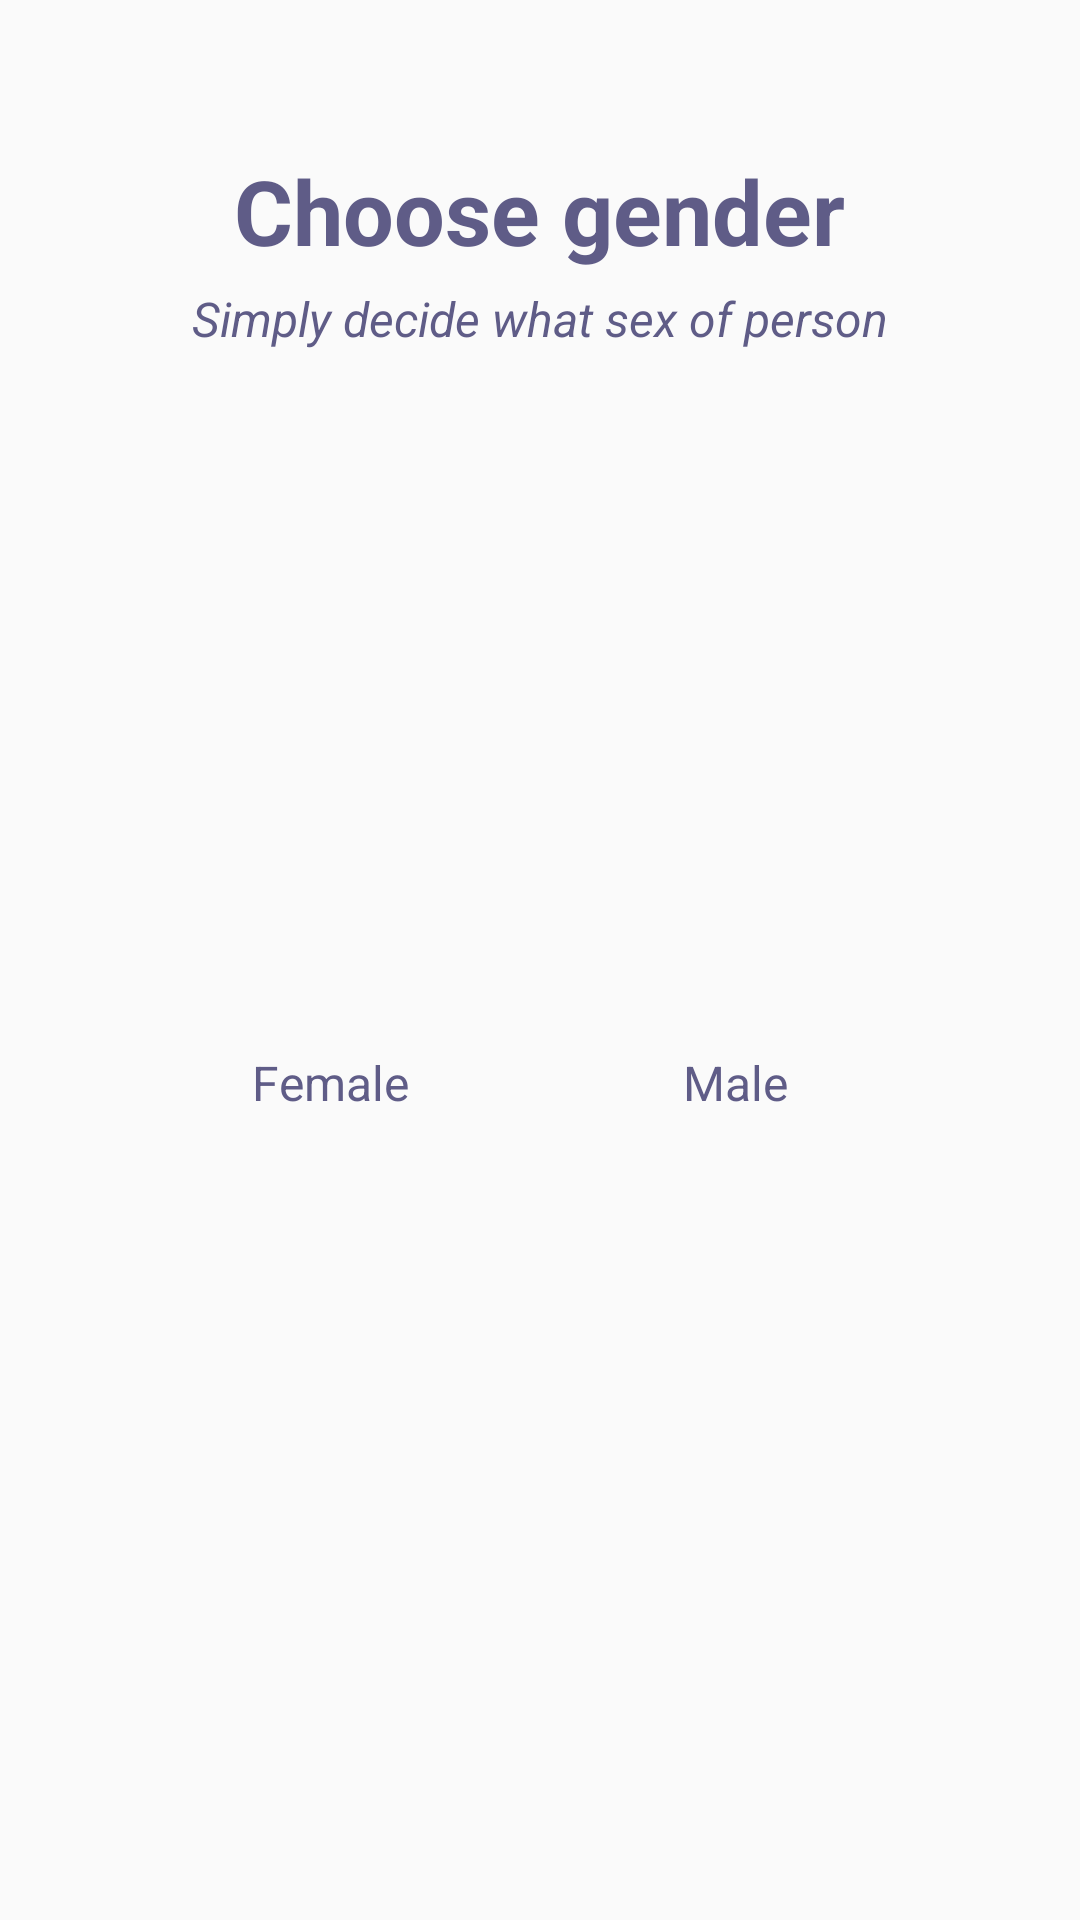

Here is an Android app screen rendered from its layout file. Give the layout XML and the strings, colors and styles it references.
<!-- AndroidManifest.xml: application theme AppTheme -->
<!-- res/layout/fragment_gender.xml -->
<RelativeLayout xmlns:android="http://schemas.android.com/apk/res/android"
    xmlns:tools="http://schemas.android.com/tools"
    android:layout_width="match_parent"
    android:layout_height="match_parent"
    android:background="@color/colorTransparent"
    tools:context=".fragments.GenderFragment">

    <TextView
        android:id="@+id/choose_gender"
        android:layout_width="wrap_content"
        android:layout_height="wrap_content"
        android:layout_centerHorizontal="true"
        android:layout_marginTop="@dimen/fifty_dp"
        android:text="@string/choose_gender"
        android:textColor="@color/mostlyTextColor"
        android:textSize="@dimen/thirty_sp"
        android:textStyle="bold" />


    <TextView
        android:id="@+id/to_whom_gift_hint"
        android:layout_width="wrap_content"
        android:layout_height="wrap_content"
        android:layout_below="@+id/choose_gender"
        android:layout_centerHorizontal="true"
        android:layout_marginTop="@dimen/five_dp"
        android:text="@string/simply_decide_what_sex_of_person"
        android:textColor="@color/mostlyTextColor"
        android:textSize="@dimen/sixteen_sp"
        android:textStyle="italic" />

    <RelativeLayout
        android:id="@+id/male_female"
        android:layout_width="wrap_content"
        android:layout_height="wrap_content"
        android:layout_centerInParent="true">


        <LinearLayout
            android:layout_width="wrap_content"
            android:layout_height="wrap_content"
            android:layout_gravity="center">

            <android.support.v7.widget.CardView xmlns:android="http://schemas.android.com/apk/res/android"
                xmlns:app="http://schemas.android.com/apk/res-auto"
                android:id="@+id/female_cv"
                android:layout_width="@dimen/one_hundred_dp"
                android:layout_height="@dimen/one_hundred_dp"
                android:layout_marginEnd="@dimen/twenty_dp"
                app:cardBackgroundColor="@color/colorTransparent"
                app:cardElevation="0dp">

                <ImageView
                    android:layout_width="@dimen/seventy_dp"
                    android:layout_height="@dimen/seventy_dp"
                    android:layout_gravity="center"
                    android:layout_marginBottom="@dimen/five_dp"
                    android:src="@drawable/femenine" />

                <TextView
                    android:layout_width="match_parent"
                    android:layout_height="@dimen/twenty_dp"
                    android:layout_gravity="bottom"
                    android:text="@string/female"
                    android:textAlignment="center"
                    android:textColor="@color/mostlyTextColor"
                    android:textSize="@dimen/sixteen_sp" />

            </android.support.v7.widget.CardView>

            <android.support.v7.widget.CardView xmlns:android="http://schemas.android.com/apk/res/android"
                xmlns:app="http://schemas.android.com/apk/res-auto"
                android:id="@+id/male_cv"
                android:layout_width="@dimen/one_hundred_dp"
                android:layout_height="@dimen/one_hundred_dp"
                android:layout_marginStart="@dimen/twenty_dp"
                app:cardBackgroundColor="@color/colorTransparent"
                app:cardElevation="0dp">

                <ImageView
                    android:layout_width="@dimen/seventy_dp"
                    android:layout_height="@dimen/seventy_dp"
                    android:layout_gravity="center"
                    android:layout_marginBottom="@dimen/five_dp"
                    android:src="@drawable/masculine" />

                <TextView
                    android:layout_width="match_parent"
                    android:layout_height="@dimen/twenty_dp"
                    android:layout_gravity="bottom"
                    android:paddingEnd="@dimen/ten_dp"
                    android:text="@string/male"
                    android:textAlignment="center"
                    android:textColor="@color/mostlyTextColor"
                    android:textSize="@dimen/sixteen_sp" />

            </android.support.v7.widget.CardView>

        </LinearLayout>
    </RelativeLayout>

</RelativeLayout>
<!-- resources referenced by this layout -->
<resources>
  <color name="colorTransparent">#00ffffff</color>
  <color name="mostlyTextColor">#5f5c87</color>
  <dimen name="fifty_dp">50dp</dimen>
  <dimen name="five_dp">5dp</dimen>
  <dimen name="one_hundred_dp">100dp</dimen>
  <dimen name="seventy_dp">70dp</dimen>
  <dimen name="sixteen_sp">16sp</dimen>
  <dimen name="ten_dp">10dp</dimen>
  <dimen name="thirty_sp">30sp</dimen>
  <dimen name="twenty_dp">20dp</dimen>
  <string name="choose_gender">Choose gender</string>
  <string name="female">Female</string>
  <string name="male">Male</string>
  <string name="simply_decide_what_sex_of_person">Simply decide what sex of person</string>
  <style name="AppTheme" parent="Theme.AppCompat.Light.NoActionBar">
          
          <item name="colorPrimary">@color/colorPrimary</item>
          <item name="colorPrimaryDark">@color/colorPrimaryDark</item>
          <item name="colorAccent">@color/colorAccent</item>
          <item name="android:textColorSecondary">@color/colorAccent</item>
          <item name="android:textColorHint">@color/colorAccent</item>
  
      </style>
  <color name="colorPrimary">#84b7be</color>
  <color name="colorPrimaryDark">#8cb5cf</color>
  <color name="colorAccent">#FF4081</color>
</resources>
